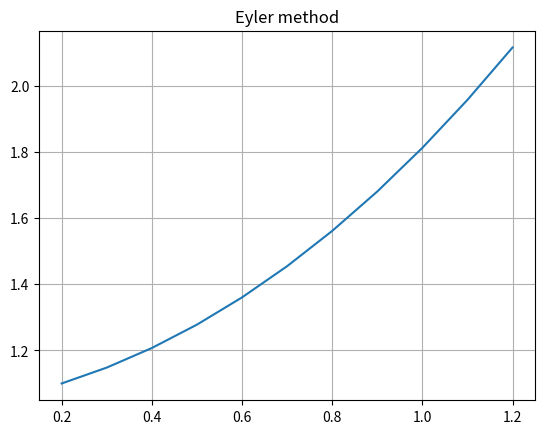

Python code for this plot:
import numpy as np
import matplotlib.pyplot as plt

def f(x, y):
    return x + np.sin(y/(15)**0.5)


x0 = 0.2
y0 = 1.1
h = 0.1

x = []
y = []

x.append(x0)
y.append(y0)


while x0 != 1.2:
    y0 = y0 + h*f(x0, y0)
    x0 = x0 + h
    x.append(x0)
    y.append(y0)
print(y)
    
plt.plot(x, y)
plt.title('Eyler method')
plt.grid()
plt.show()
